10-way image classification set "Cay-sau-rieng" from GitHub (TonyVu258/dataset-build); label vocabulary: anthracnose disease, canker disease, fruit rot, mealybug infestation, pink disease, sooty mold, stem blight, stem cracking gummosis, thrips disease, yellow leaf.

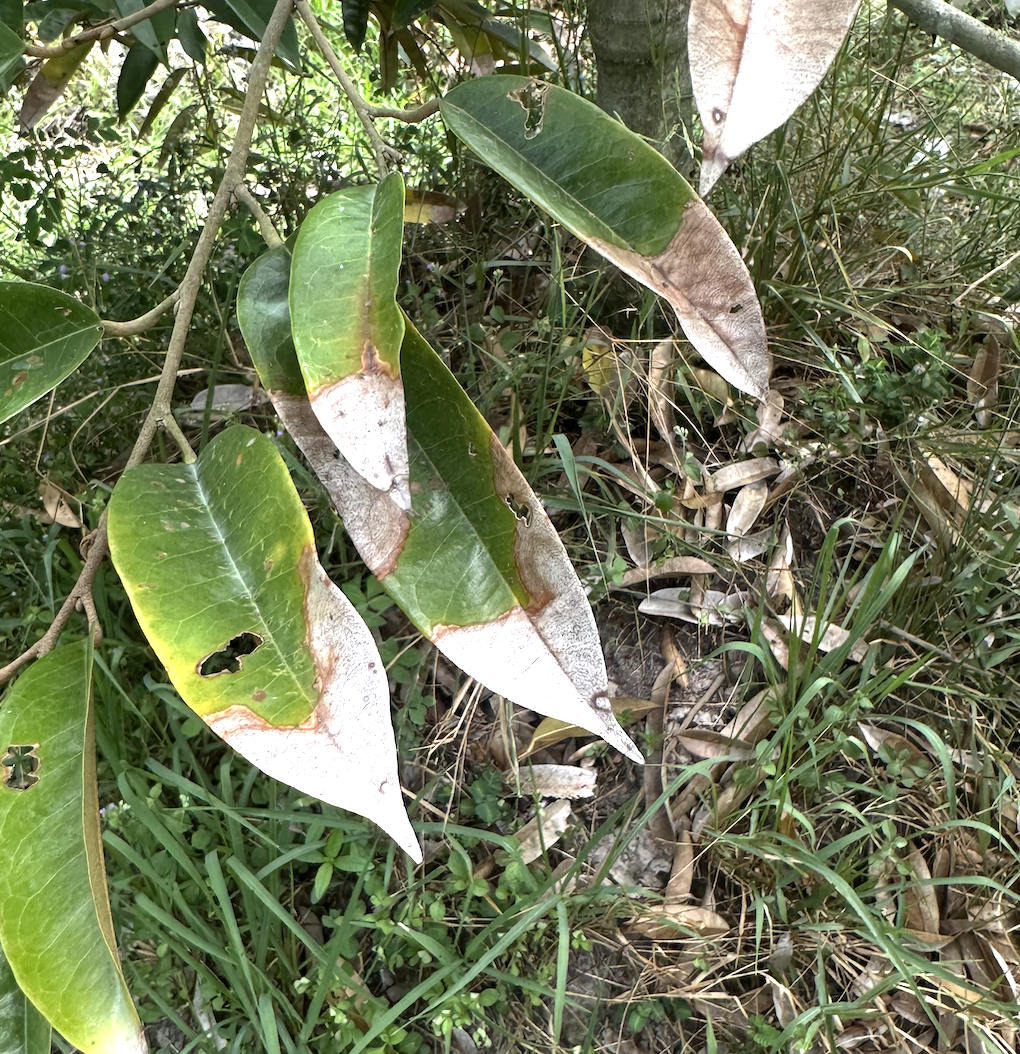
Label: anthracnose disease

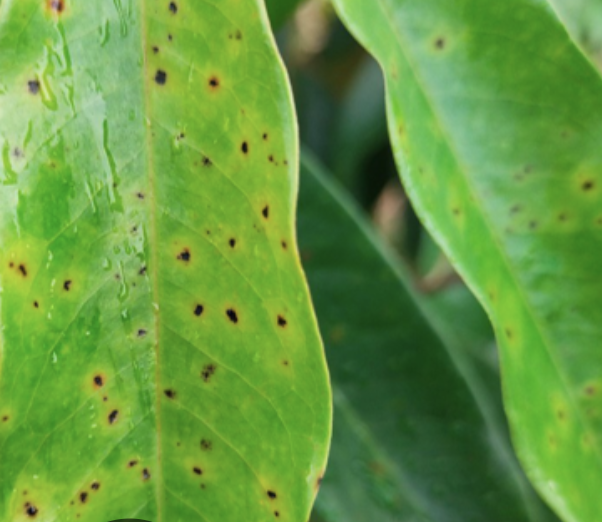
Label: canker disease

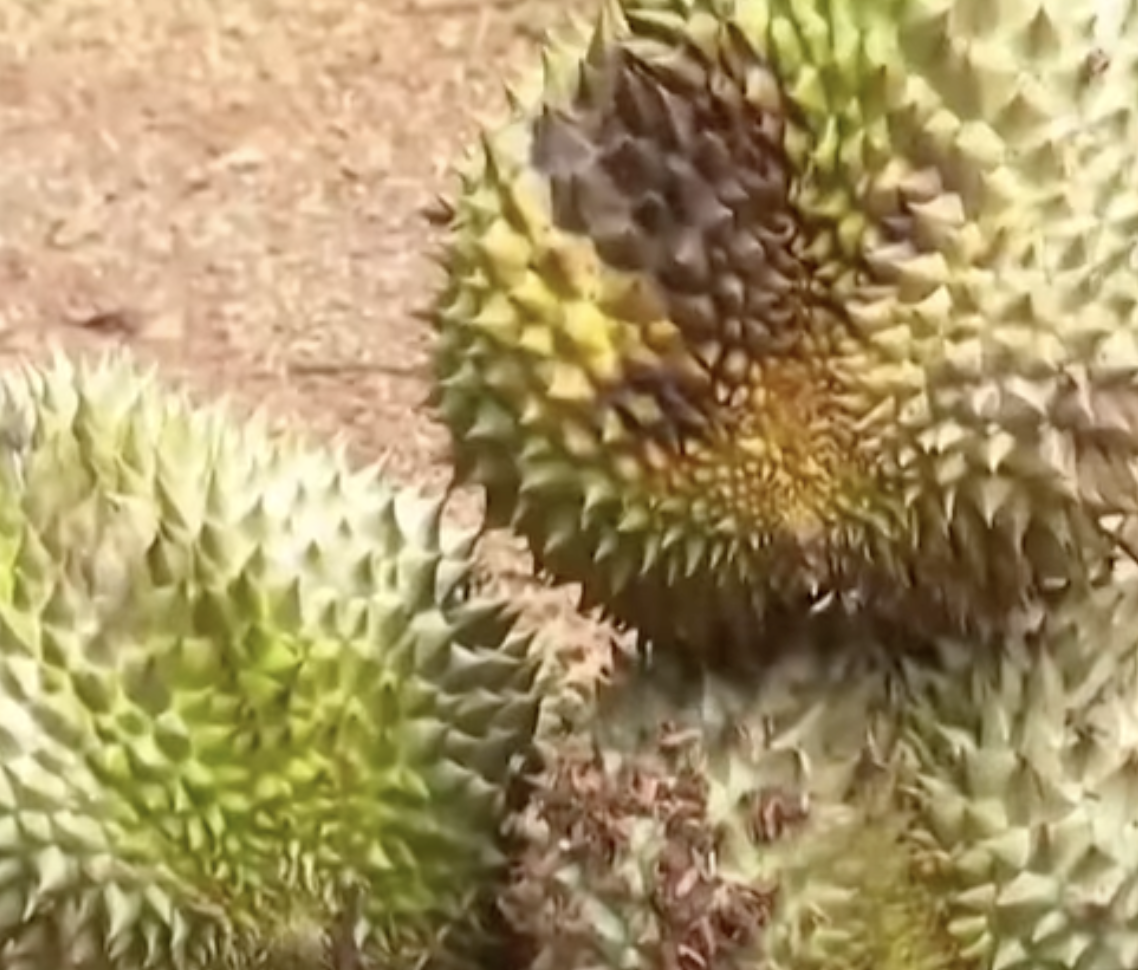
Label: fruit rot

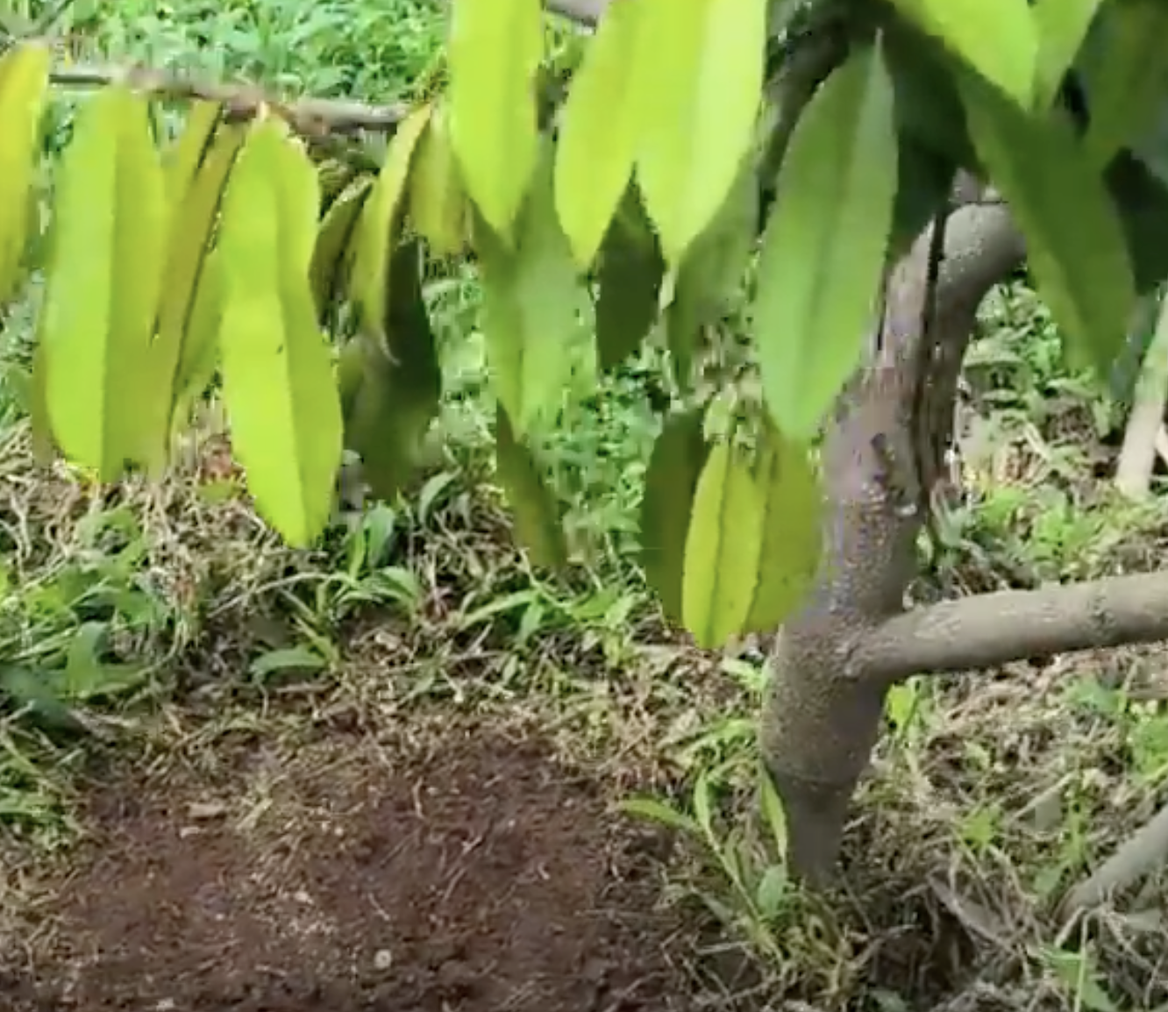
Label: yellow leaf

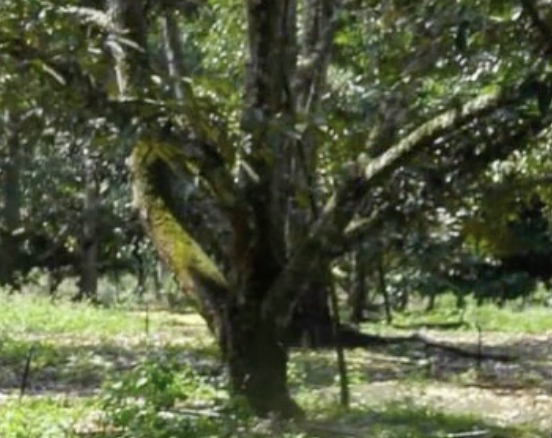
Label: sooty mold

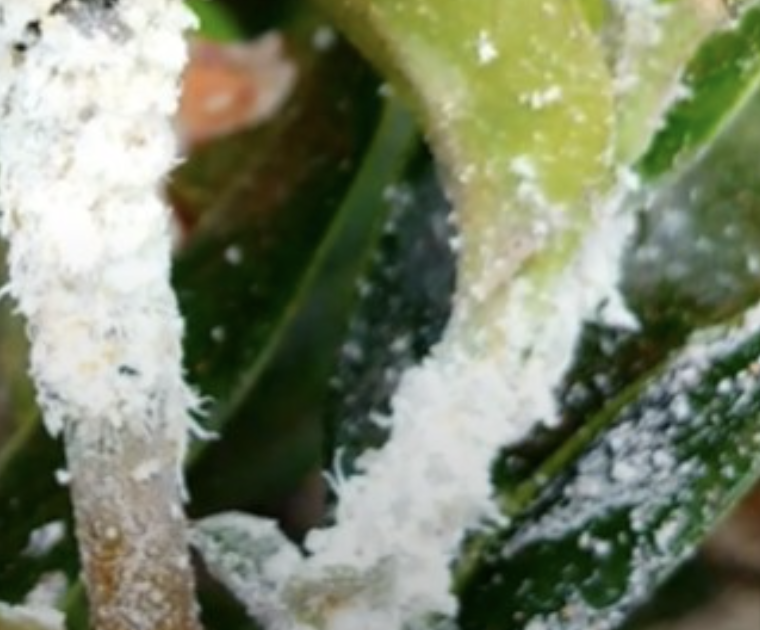
Label: mealybug infestation
